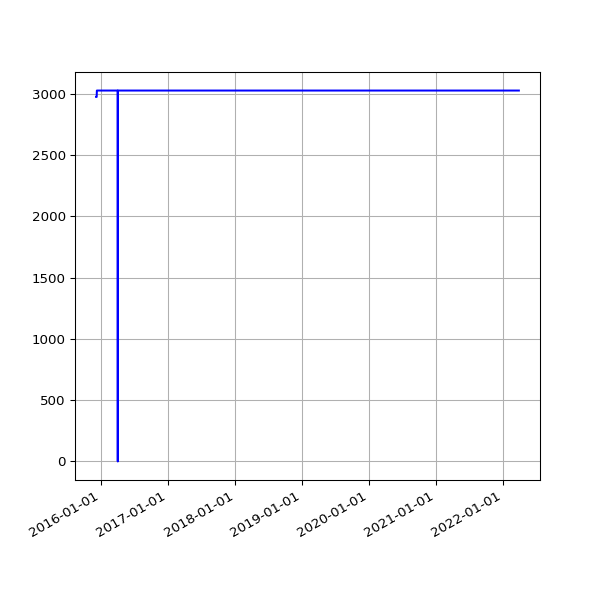

Data behind this chart, as committed beside it:
date, value
2015-12-05 02:09:41 +0000, 2976
2015-12-06 02:11:08 +0000, 2976
2015-12-07 02:09:16 +0000, 2976
2015-12-08 02:07:34 +0000, 2976
2015-12-09 02:18:44 +0000, 3028
2015-12-10 02:16:25 +0000, 3028
2015-12-11 02:25:48 +0000, 3028
2015-12-12 02:22:42 +0000, 3028
2015-12-13 02:11:23 +0000, 3028
2015-12-14 02:11:39 +0000, 3028
2015-12-15 02:13:41 +0000, 3028
2015-12-16 03:52:18 +0000, 3028
2015-12-17 02:41:15 +0000, 3028
2015-12-18 03:22:52 +0000, 3028
2015-12-19 02:17:19 +0000, 3028
2015-12-20 03:04:04 +0000, 3028
2015-12-21 02:38:08 +0000, 3028
2015-12-22 02:20:58 +0000, 3028
2015-12-23 02:21:55 +0000, 3028
2015-12-24 02:39:53 +0000, 3028
2015-12-25 02:12:00 +0000, 3028
2015-12-26 03:10:17 +0000, 3028
2015-12-27 02:34:50 +0000, 3028
2015-12-28 02:15:10 +0000, 3028
2015-12-29 02:23:46 +0000, 3028
2015-12-30 02:21:27 +0000, 3028
2016-01-09 02:19:06 +0000, 3028
2016-01-10 03:42:17 +0000, 3028
2016-01-11 03:42:37 +0000, 3028
2016-01-12 02:53:35 +0000, 3028
2016-01-13 02:21:27 +0000, 3028
2016-01-14 02:32:42 +0000, 3028
2016-01-15 02:35:40 +0000, 3028
2016-01-16 02:19:34 +0000, 3028
2016-01-17 02:21:38 +0000, 3028
2016-01-18 06:14:36 +0000, 3028
2016-01-19 02:34:15 +0000, 3028
2016-01-20 03:12:50 +0000, 3028
2016-01-21 02:21:52 +0000, 3028
2016-01-22 02:58:21 +0000, 3028
2016-01-23 02:12:19 +0000, 3028
2016-01-24 02:12:52 +0000, 3028
2016-01-25 02:20:31 +0000, 3028
2016-01-26 02:13:41 +0000, 3028
2016-01-27 03:49:34 +0000, 3028
2016-01-28 03:53:39 +0000, 3028
2016-01-29 03:46:44 +0000, 3028
2016-01-30 03:53:31 +0000, 3028
2016-01-31 04:03:38 +0000, 3028
2016-02-01 04:07:18 +0000, 3028
2016-02-02 04:15:40 +0000, 3028
2016-02-03 03:50:12 +0000, 3028
2016-02-04 03:59:25 +0000, 3028
2016-02-05 03:52:58 +0000, 3028
2016-02-06 04:02:39 +0000, 3028
2016-02-07 03:54:06 +0000, 3028
2016-02-08 04:06:58 +0000, 3028
2016-02-09 03:51:57 +0000, 3028
2016-02-10 04:00:45 +0000, 3028
2016-02-11 04:01:23 +0000, 3028
... 1,681 more rows
